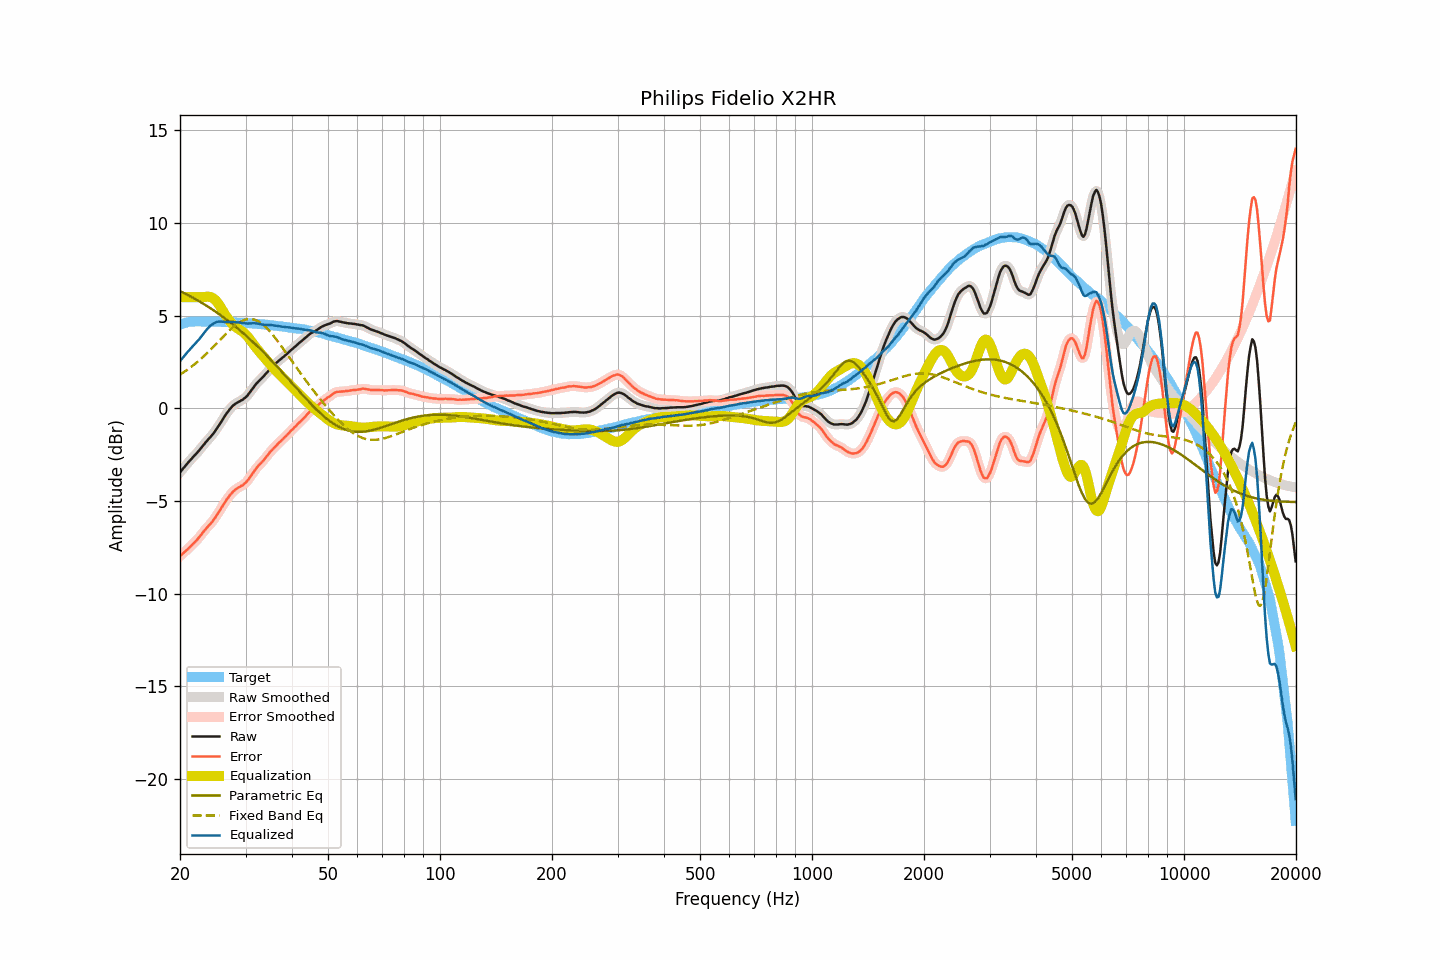

Source data for this figure (header and first rows):
frequency, raw, smoothed, error, error_smoothed, equalization, parametric_eq, fixed_band_eq, equalized_raw, equalized_smoothed, target
20.00, -3.45, -3.45, -7.97, -7.97, 6.00, 6.33, 1.82, 2.55, 2.55, 4.52
20.20, -3.35, -3.35, -7.90, -7.90, 6.00, 6.29, 1.88, 2.65, 2.65, 4.55
20.40, -3.24, -3.24, -7.82, -7.82, 6.00, 6.24, 1.93, 2.76, 2.76, 4.58
20.61, -3.14, -3.14, -7.74, -7.74, 6.00, 6.20, 1.99, 2.86, 2.86, 4.60
20.81, -3.03, -3.03, -7.66, -7.66, 6.00, 6.16, 2.05, 2.97, 2.97, 4.63
21.02, -2.93, -2.93, -7.59, -7.58, 6.00, 6.11, 2.11, 3.07, 3.07, 4.66
21.23, -2.83, -2.83, -7.50, -7.50, 6.00, 6.07, 2.17, 3.17, 3.17, 4.67
21.44, -2.73, -2.73, -7.41, -7.41, 6.00, 6.02, 2.24, 3.27, 3.27, 4.68
21.66, -2.64, -2.64, -7.33, -7.32, 6.00, 5.97, 2.31, 3.36, 3.36, 4.68
21.87, -2.55, -2.55, -7.23, -7.24, 6.00, 5.92, 2.38, 3.45, 3.45, 4.68
22.09, -2.46, -2.46, -7.15, -7.15, 6.00, 5.87, 2.45, 3.54, 3.54, 4.69
22.31, -2.36, -2.36, -7.05, -7.06, 6.00, 5.82, 2.52, 3.64, 3.64, 4.69
22.54, -2.26, -2.26, -6.96, -6.95, 6.00, 5.77, 2.59, 3.74, 3.74, 4.69
22.76, -2.15, -2.15, -6.84, -6.84, 6.00, 5.72, 2.67, 3.85, 3.85, 4.69
22.99, -2.04, -2.05, -6.72, -6.73, 6.00, 5.67, 2.75, 3.96, 3.95, 4.68
23.22, -1.94, -1.94, -6.62, -6.62, 6.01, 5.62, 2.83, 4.07, 4.07, 4.68
23.45, -1.83, -1.84, -6.51, -6.51, 6.02, 5.57, 2.91, 4.19, 4.18, 4.68
23.69, -1.73, -1.74, -6.41, -6.42, 6.03, 5.51, 2.99, 4.29, 4.29, 4.68
23.92, -1.64, -1.64, -6.32, -6.32, 6.02, 5.46, 3.08, 4.38, 4.38, 4.68
24.16, -1.54, -1.54, -6.23, -6.23, 6.01, 5.40, 3.17, 4.46, 4.46, 4.69
24.40, -1.44, -1.44, -6.13, -6.12, 5.97, 5.34, 3.25, 4.53, 4.53, 4.69
24.65, -1.33, -1.33, -6.01, -6.01, 5.92, 5.28, 3.34, 4.59, 4.59, 4.68
24.89, -1.21, -1.21, -5.88, -5.88, 5.84, 5.23, 3.43, 4.63, 4.63, 4.67
25.14, -1.08, -1.08, -5.75, -5.76, 5.75, 5.17, 3.52, 4.67, 4.66, 4.67
25.39, -0.95, -0.95, -5.62, -5.62, 5.63, 5.10, 3.61, 4.68, 4.68, 4.67
25.65, -0.81, -0.81, -5.48, -5.48, 5.50, 5.04, 3.70, 4.69, 4.69, 4.67
25.91, -0.67, -0.68, -5.34, -5.34, 5.36, 4.98, 3.80, 4.68, 4.68, 4.66
26.16, -0.54, -0.54, -5.20, -5.20, 5.21, 4.92, 3.89, 4.67, 4.67, 4.66
26.43, -0.40, -0.40, -5.06, -5.06, 5.07, 4.85, 3.97, 4.66, 4.66, 4.66
26.69, -0.27, -0.27, -4.93, -4.93, 4.93, 4.79, 4.06, 4.66, 4.66, 4.66
26.96, -0.15, -0.15, -4.81, -4.81, 4.81, 4.72, 4.15, 4.66, 4.66, 4.66
27.23, -0.04, -0.04, -4.70, -4.70, 4.70, 4.65, 4.23, 4.66, 4.66, 4.65
27.50, 0.06, 0.06, -4.60, -4.59, 4.60, 4.59, 4.31, 4.66, 4.66, 4.65
27.77, 0.15, 0.15, -4.49, -4.50, 4.51, 4.52, 4.39, 4.66, 4.66, 4.64
28.05, 0.22, 0.22, -4.42, -4.42, 4.43, 4.45, 4.46, 4.65, 4.65, 4.64
28.33, 0.28, 0.28, -4.35, -4.35, 4.37, 4.38, 4.52, 4.64, 4.64, 4.63
28.62, 0.33, 0.33, -4.30, -4.30, 4.31, 4.30, 4.59, 4.63, 4.64, 4.63
28.90, 0.38, 0.38, -4.25, -4.25, 4.25, 4.23, 4.64, 4.63, 4.63, 4.63
29.19, 0.43, 0.42, -4.19, -4.20, 4.19, 4.16, 4.69, 4.62, 4.62, 4.61
29.48, 0.47, 0.47, -4.15, -4.14, 4.13, 4.08, 4.73, 4.60, 4.60, 4.62
29.78, 0.54, 0.53, -4.07, -4.08, 4.06, 4.01, 4.77, 4.59, 4.59, 4.61
30.08, 0.61, 0.61, -4.00, -4.00, 3.97, 3.93, 4.79, 4.58, 4.58, 4.61
30.38, 0.70, 0.70, -3.90, -3.90, 3.88, 3.85, 4.81, 4.58, 4.58, 4.60
30.68, 0.81, 0.81, -3.79, -3.78, 3.77, 3.77, 4.82, 4.58, 4.58, 4.59
30.99, 0.93, 0.93, -3.66, -3.66, 3.66, 3.69, 4.82, 4.59, 4.59, 4.58
31.30, 1.05, 1.05, -3.53, -3.53, 3.54, 3.61, 4.81, 4.59, 4.59, 4.58
31.61, 1.17, 1.17, -3.41, -3.41, 3.43, 3.53, 4.79, 4.59, 4.59, 4.58
31.93, 1.28, 1.28, -3.29, -3.29, 3.31, 3.45, 4.76, 4.59, 4.59, 4.57
32.24, 1.38, 1.38, -3.17, -3.18, 3.20, 3.36, 4.73, 4.58, 4.57, 4.55
32.57, 1.47, 1.47, -3.08, -3.08, 3.09, 3.28, 4.68, 4.56, 4.56, 4.55
32.89, 1.55, 1.55, -3.00, -2.99, 2.99, 3.19, 4.63, 4.54, 4.54, 4.55
33.22, 1.64, 1.64, -2.90, -2.90, 2.89, 3.11, 4.56, 4.52, 4.52, 4.54
33.55, 1.73, 1.73, -2.80, -2.80, 2.79, 3.02, 4.49, 4.51, 4.52, 4.53
33.89, 1.83, 1.83, -2.69, -2.69, 2.68, 2.93, 4.41, 4.51, 4.51, 4.52
34.23, 1.93, 1.93, -2.59, -2.59, 2.58, 2.84, 4.33, 4.51, 4.51, 4.52
34.57, 2.03, 2.03, -2.48, -2.47, 2.48, 2.75, 4.24, 4.51, 4.51, 4.50
34.92, 2.13, 2.12, -2.36, -2.37, 2.38, 2.66, 4.14, 4.50, 4.50, 4.49
35.27, 2.22, 2.21, -2.27, -2.27, 2.28, 2.57, 4.04, 4.49, 4.49, 4.49
35.62, 2.30, 2.30, -2.18, -2.17, 2.18, 2.48, 3.93, 4.48, 4.48, 4.47
35.97, 2.38, 2.38, -2.08, -2.08, 2.08, 2.38, 3.82, 4.46, 4.46, 4.46
... 635 more rows
